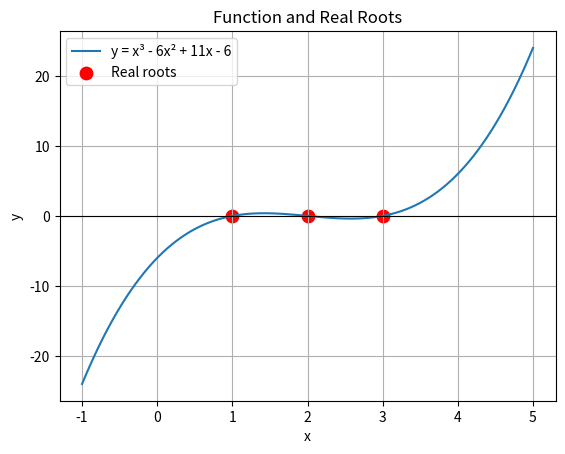

Recreate this plot in Python.
''' 1. Plot the function y = x³ - 6x² + 11x - 6 for x in [-1, 5]. Mark its real roots on
the plot using distinct markers. '''

import numpy as np
import matplotlib.pyplot as plt

x = np.linspace(-1, 5, 500)
y = x**3 - 6*x**2 + 11*x - 6

coefficients = [1, -6, 11, -6]
roots = np.roots(coefficients)

real_roots = roots[np.isreal(roots)].real

plt.plot(x, y, label='y = x³ - 6x² + 11x - 6')

plt.scatter(real_roots, np.zeros(len(real_roots)),
            color='red', marker='o', s=80,
            label='Real roots')

plt.axhline(0, color='black', linewidth=0.8)
plt.xlabel('x')
plt.ylabel('y')
plt.title('Function and Real Roots')
plt.grid()
plt.legend()

plt.savefig('1.png')
plt.show()
